Run: headless pygame with SDL's dummy video driver; simulated clock (each Clock.tick advances the game by its frame time, no real sleeping); random seed 0; keys injected as events and as key.get_pressed() state; no mouse input.
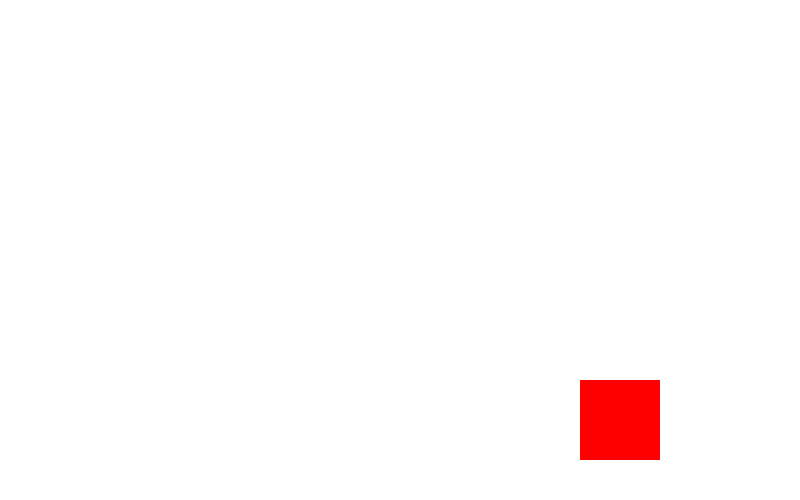
Frame 1 of 4 · flips 1–60 · no input
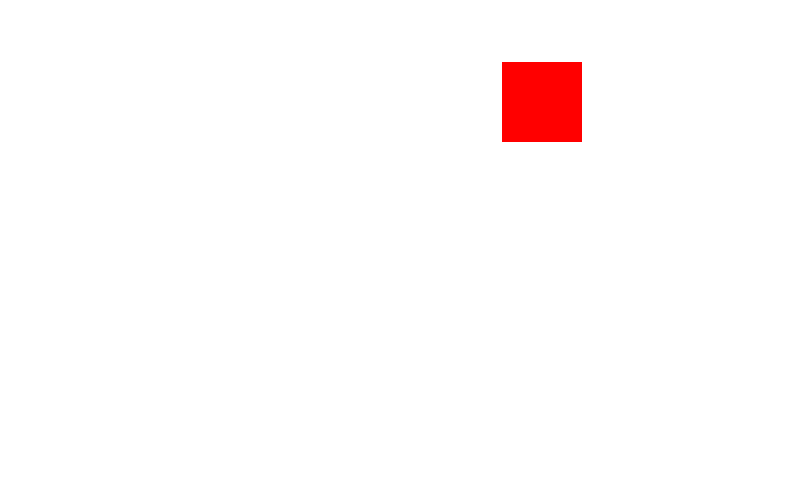
Frame 2 of 4 · flips 61–180 · tapped SPACE, RETURN · held RIGHT (→), D
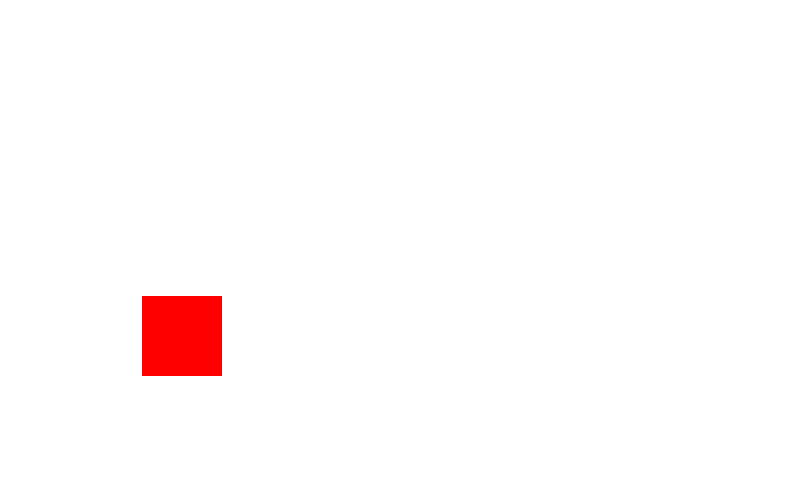
Frame 3 of 4 · flips 181–300 · held DOWN (↓), S
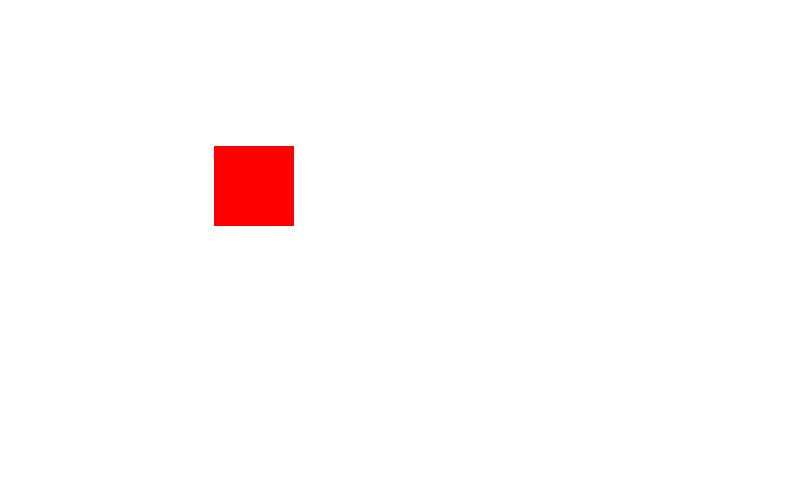
Frame 4 of 4 · flips 301–420 · held LEFT (←), A, UP (↑), W

The pygame program that drew these frames:

import pygame, sys
pygame.init()

#Definir colores
BLACK   =(  0,  0,  0)
WHITE   =(255, 255, 255)
GREEN   =(0, 255, 0)
RED     =(255,  0,  0)
BLUE    =(0,  0,  255)

#width y height
size = (800, 500)

#crear ventana
screen = pygame.display.set_mode(size)

#controlar FPS
clock = pygame.time.Clock()

#coordenadas
cord_x = 400
cord_y = 200

#velocidad a la que se movera mi cuadrado
speed_x = 3
speed_y = 3

while True:
    for event in pygame.event.get():
        print(event)
        if event.type == pygame.QUIT:
            sys.exit()

    if(cord_x > 720 or cord_x < 0):
        speed_x *= -1
    if(cord_y > 400 or cord_y < 0):
        speed_y *= -1
    cord_x += speed_x
    cord_y += speed_y
    #metodo para poner color de fondo
    screen.fill(WHITE)
    ####----zona de dibujo
    #forloop (100 es donde voy a iniciar en pixeles 700 a donde quiero ir y los ultimos 100 el numero de cada incremento 100 en 100)
    pygame.draw.rect(screen, RED, (cord_x, cord_y, 80, 80))

    ####-----zona de dibujo
    #metodo para actualizar pantalla
    pygame.display.flip()
    clock.tick(60)
